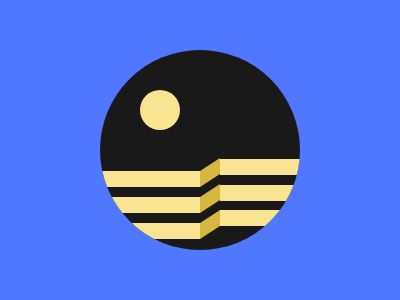

Recreate this image using only HTML and CSS.

<!-- 99.5% -->
<div class='cir'>
    <div class='ycir'></div>
      <div class='property stripe1'></div>
      <div class='property stripe2'></div>
      <div class='property stripe3'></div>
      <div class='property stripe4'></div>
      <div class='property stripe5'></div>
      <div class='property stripe6'></div>
      <div class='connector stripe7'></div>
      <div class='connector stripe8'></div>
      <div class='connector stripe9'></div>
      </div>
    <style>
      body {
        background: #4F77FF;
        justify-content: center;
        align-items: center;
        display: flex;
      }
      .cir {
        width: 200px;
        height: 200px;
        background: #191919;
        border-radius: 100%;
        overflow: hidden;
       
      }
      .ycir {
        background:#F9E492;
        width: 40px;
        height: 40px;
        border-radius: 100%;
        margin: 40 40
      }
      .property {
        background: #F9E492;
        width: 100px;
        height: 16px;
      }
      .connector {
        background: #D6B73F;
        width: 20px;
        height: 16px;
        transform: skewY(-33deg) translateY(-6.5px);
      }
      .stripe1 {
        margin-top: 41;
      }
      .stripe2 {
        margin-top: 10;
      }
      .stripe3 {
        margin-top: 10;
      }
      .stripe4 {
        float: right;
        margin: -80 -20
      }
      .stripe5 {
        float: right;
        margin: -54 -20
      }
      .stripe6 {
        float: right;
        margin: -29 -20
      }
      .stripe7 {
        margin: -68px 100px; 
      }
      .stripe8 {
        margin: 78px 100px;
      }
      .stripe9 {
        margin: -68px 100px;
      }
    </style>
    